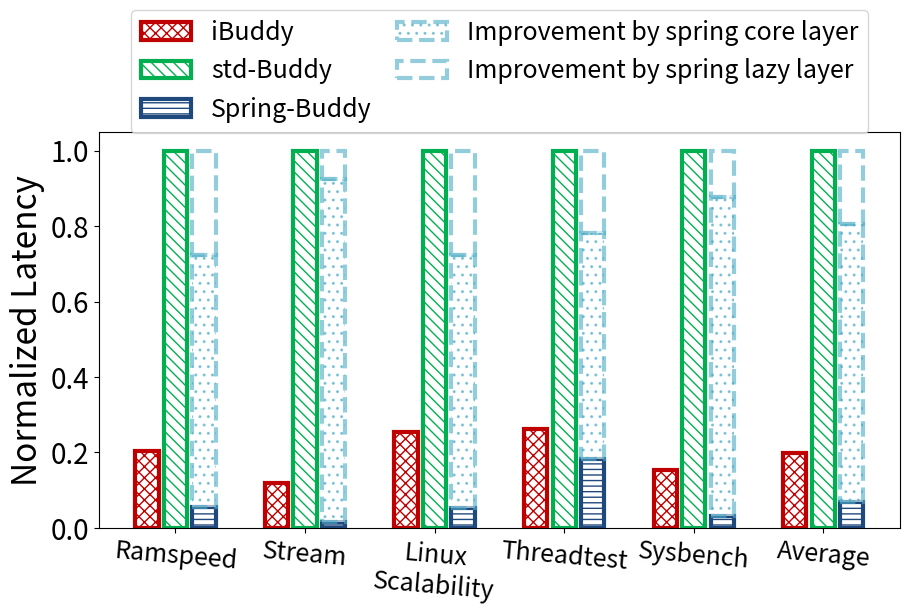

This figure's Python source:
import sys,os
import matplotlib.pyplot as plt
import numpy as np
from matplotlib.ticker import ScalarFormatter

colorDict = {'iBuddy': '#C00000', 'std-Buddy': '#00B050', 'Spring-Buddy (with fixlazy)': '#F79646', 'Spring-Buddy': '#1f497d', 'Improvement by spring core layer':'#4BACC6', 'Improvement by spring lazy layer':'#4BACC6'}
hatchDict = {'iBuddy': 'xxx', 'std-Buddy': '\\\\\\', 'Spring-Buddy (with fixlazy)': '///', 'Spring-Buddy': '---', 'Improvement by spring core layer':'..', 'Improvement by spring lazy layer':''}

tickArr = ['Ramspeed', 'Stream', 'Linux\nScalability', 'Threadtest', 'Sysbench', 'Average']

yDict = {
    "std-Buddy": [1697, 5069, 1651, 1173, 3919],
    "iBuddy": [344, 609, 419, 307, 602],
    "Spring-Buddy": [96, 82, 89, 213, 125],
    "fixlazy-Buddy": [567, 457, 547, 468, 609],
}

stdArr = []
iBuddyArr = []
springArr = []
coreArr = []
lazyArr = []

for i in range(5):
    stdArr.append(float(yDict["std-Buddy"][i])/yDict["std-Buddy"][i])
    iBuddyArr.append(float(yDict["iBuddy"][i])/yDict["std-Buddy"][i])
    springArr.append(float(yDict["Spring-Buddy"][i])/yDict["std-Buddy"][i])

    coreArr.append(float(yDict["std-Buddy"][i]-yDict["fixlazy-Buddy"][i])/yDict["std-Buddy"][i])
    lazyArr.append(float(yDict["fixlazy-Buddy"][i]-yDict["Spring-Buddy"][i])/yDict["std-Buddy"][i])

labelArr = ['iBuddy', 'std-Buddy', 'Spring-Buddy']
allArr = [iBuddyArr, stdArr, springArr]

for l in allArr:
    l.append(sum(l)/len(l))

padLabelArr = ['Improvement by spring core layer', 'Improvement by spring lazy layer']
padArr = [coreArr, lazyArr]

for l in padArr:
    l.append(sum(l)/len(l))

ind=np.arange(len(tickArr))
bar_width = 0.18
gap_width = 0.04
totalBarNum = len(allArr)

plt.figure(figsize=(9,6))

barCnt = 0
for barId in range(totalBarNum):
    offset = 0.0-bar_width*(totalBarNum/2.0)-gap_width*((totalBarNum-1.0)/2)+(barCnt+0.5)*bar_width+barCnt*gap_width
    curP = plt.bar(ind+offset, allArr[barId], bar_width, label=labelArr[barId],color='white', \
        edgecolor=colorDict[labelArr[barId]], hatch=hatchDict[labelArr[barId]], lw=3)
    barCnt += 1

barCnt -= 1
curBase = springArr
for barId in range(len(padLabelArr)):
    offset = 0.0-bar_width*(totalBarNum/2.0)-gap_width*((totalBarNum-1.0)/2)+(barCnt+0.5)*bar_width+barCnt*gap_width
    plt.bar(ind+offset, padArr[barId], bar_width, label=padLabelArr[barId],color='white', \
            edgecolor=colorDict[padLabelArr[barId]], hatch=hatchDict[padLabelArr[barId]], lw=3, bottom=curBase, linestyle='--', alpha = 0.6)
    
    for i in range(len(curBase)):
        curBase[i] += padArr[barId][i]


plt.ylabel('Normalized Latency', fontsize=24)
plt.yticks(fontsize=20)
# plt.ylim(0,1.25)

# xfmt = ScalarFormatter(useMathText=True)
# xfmt.set_powerlimits((0, 0))
# plt.gca().yaxis.set_major_formatter(xfmt)

# plt.text(-0.5, 1.25, r'$\times10^{-2}$',fontsize=20)

plt.xticks(ind,tickArr, fontsize=18, rotation=360-5)
# plt.xlabel('Main Memory Capacity(GB)', fontsize=26)

plt.subplots_adjust(left=0.1, right=0.99, top=0.78, bottom=0.12)

# plt.legend(fontsize=18, ncol = 2, loc='upper center', columnspacing=0.6, handletextpad=0.3, bbox_to_anchor=(0.455, 1.15))
plt.legend(fontsize=18, ncol=2, columnspacing=1, loc='upper center', bbox_to_anchor=(0.5, 1.34))

plt.savefig('%s.pdf' % os.path.splitext(sys.argv[0])[0])
plt.show()
